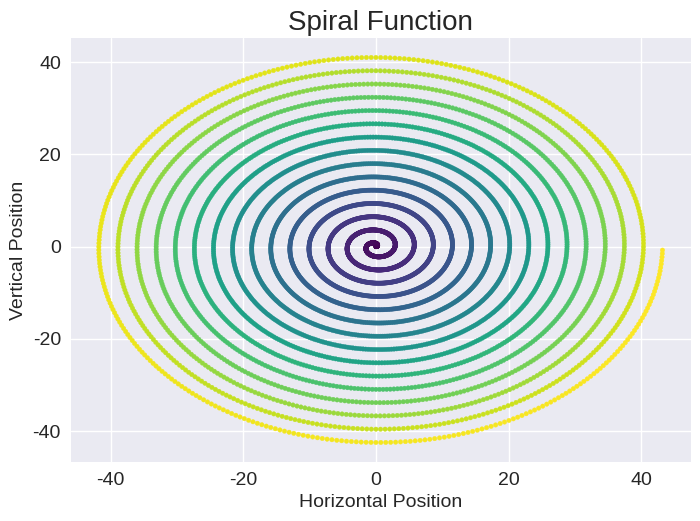

The script that saved this image:
import math
import matplotlib.pyplot as plt


NUM_ROTATIONS = 15
DEGREES_PER_ROTATION = 360

degree_list = range(0, NUM_ROTATIONS * DEGREES_PER_ROTATION, 1)


SPIRAL_EXPANSION_RATE = 0.008

x_values = []
y_values = []

for degree in degree_list:
    theta = math.radians(degree)

    r = SPIRAL_EXPANSION_RATE * degree

    x = r * math.cos(theta)
    y = r * math.sin(theta)

    x_values.append(x)
    y_values.append(y)

plt.style.use('seaborn-v0_8')

figure, graph = plt.subplots()
graph.scatter(x_values, y_values, s=10 ,c=degree_list, cmap=plt.cm.viridis)

graph.set_title('Spiral Function', fontsize=20)
graph.set_xlabel('Horizontal Position', fontsize=14)
graph.set_ylabel('Vertical Position', fontsize=14)
graph.tick_params(labelsize=14)

plt.show()
